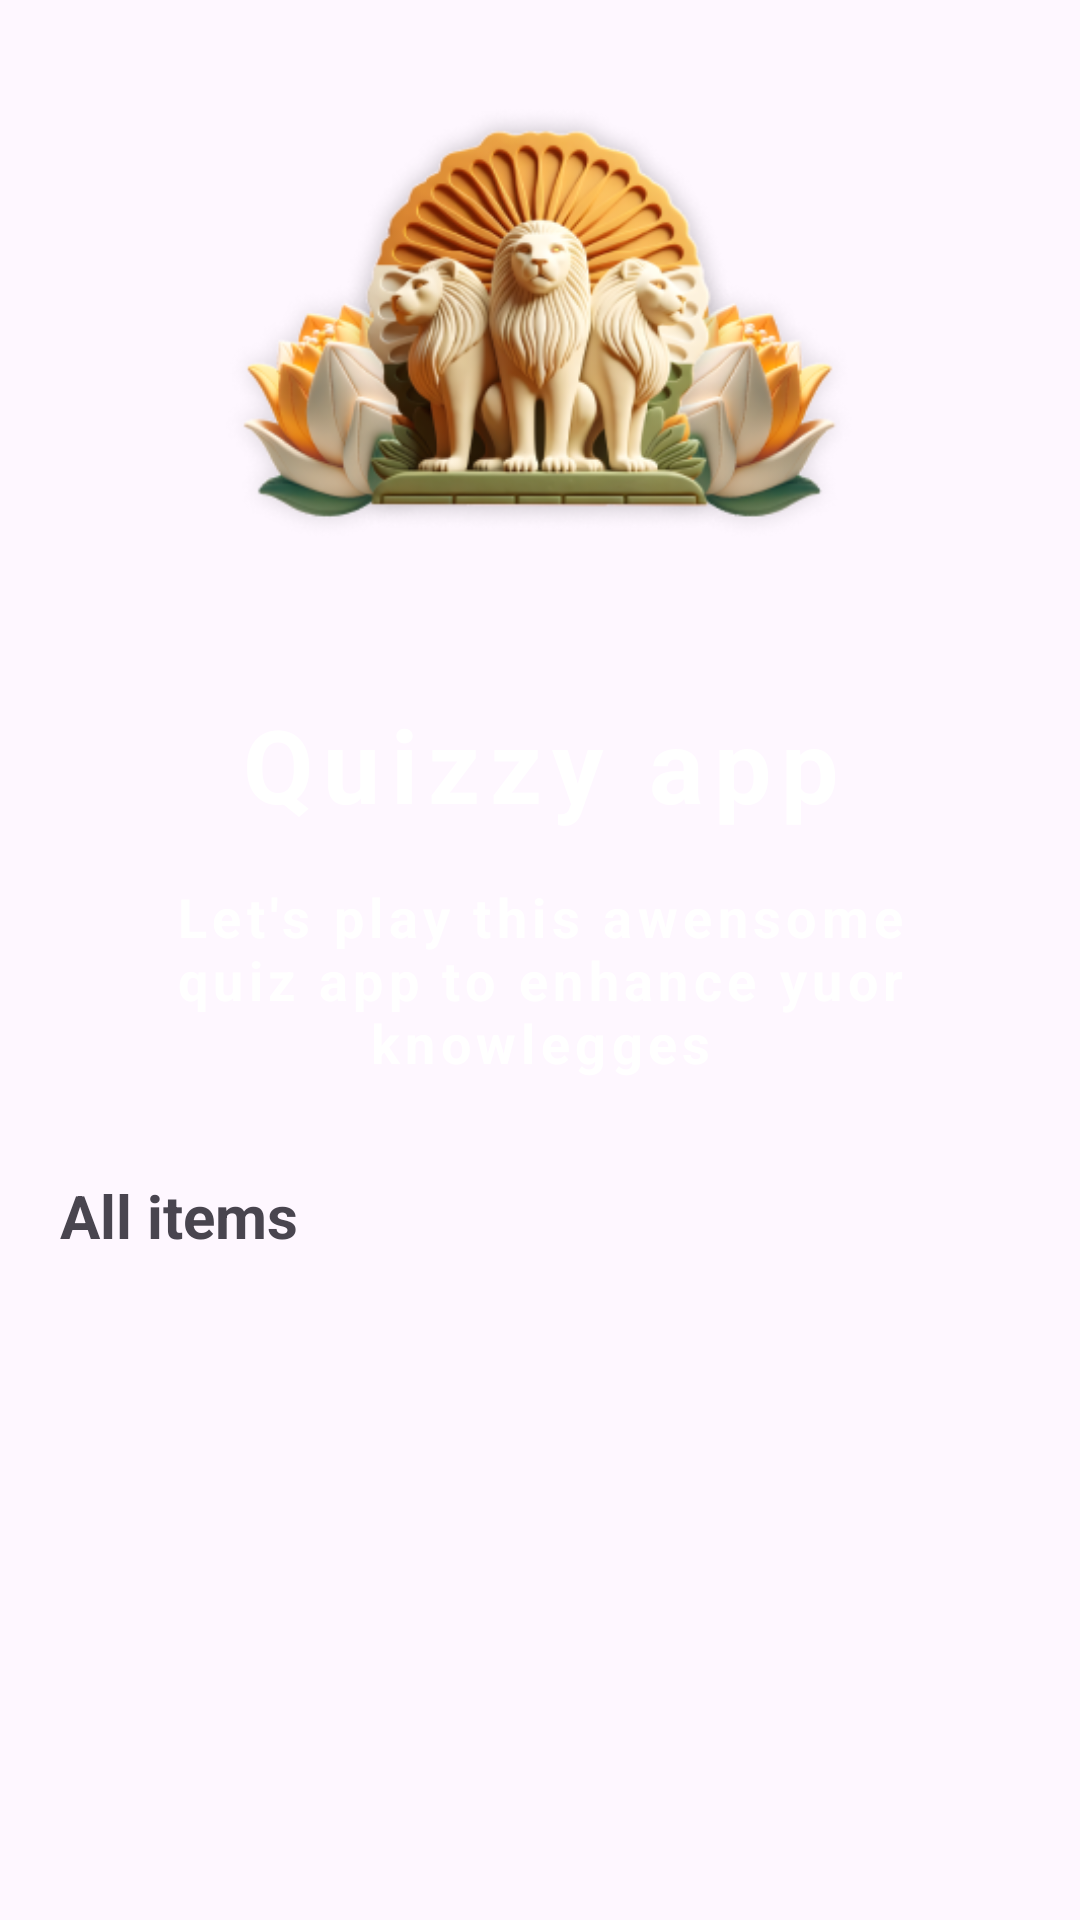

The Android layout XML behind this screen, and the referenced resources:
<!-- AndroidManifest.xml: application theme Theme.QuizAppFromBoatSwain -->
<!-- res/layout/activity_main.xml -->
<?xml version="1.0" encoding="utf-8"?>
<LinearLayout xmlns:android="http://schemas.android.com/apk/res/android"
    xmlns:app="http://schemas.android.com/apk/res-auto"
    xmlns:tools="http://schemas.android.com/tools"
    android:id="@+id/main"
    android:layout_width="match_parent"
    android:layout_height="match_parent"
    android:orientation="vertical"
    android:padding="16dp"
    tools:context=".MainActivity">

    <ImageView
        android:layout_width="match_parent"
        android:layout_height="200dp"
        android:src="@drawable/india_3d"/>

    <LinearLayout
        android:layout_width="match_parent"
        android:layout_height="wrap_content"
        android:layout_marginTop="16dp"
        android:orientation="vertical"
        android:background="@drawable/rounded_coners"
        android:backgroundTint="@color/blue">

        <TextView
            android:layout_width="match_parent"
            android:layout_height="wrap_content"
            android:text="Quizzy app"
            android:textColor="@color/white"
            android:textSize="34sp"
            android:gravity="center"
            android:letterSpacing="0.1"
            android:textStyle="bold"/>

        <TextView
            android:layout_width="match_parent"
            android:layout_height="wrap_content"
            android:gravity="center"
            android:textColor="@color/white"
            android:text="Let's play this awensome quiz app to enhance yuor knowlegges"
            android:textSize="18sp"
            android:textStyle="bold"
            android:letterSpacing="0.1"
            android:layout_margin="16dp"
            />

    </LinearLayout>

    <TextView
        android:layout_width="wrap_content"
        android:layout_height="wrap_content"
        android:text="All items"
        android:layout_marginTop="16dp"
        android:textSize="20sp"
        android:layout_marginStart="4dp"
        android:textStyle="bold" />

    <RelativeLayout
        android:layout_width="match_parent"
        android:layout_height="match_parent"
        >

        <androidx.recyclerview.widget.RecyclerView
            android:layout_width="match_parent"
            android:layout_height="wrap_content"
            android:layout_marginTop="16dp"
            android:id="@+id/recycle_view"
            />


    </RelativeLayout>

</LinearLayout>
<!-- resources referenced by this layout -->
<resources>
  <color name="blue">#143BAF</color>
  <color name="white">#FFFFFFFF</color>
  <!-- drawable india_3d: png bitmap (drawable, 102870 bytes) -->
  <style name="Theme.QuizAppFromBoatSwain" parent="Base.Theme.QuizAppFromBoatSwain" />
  <style name="Base.Theme.QuizAppFromBoatSwain" parent="Theme.Material3.DayNight.NoActionBar">
          
           <item name="colorPrimary">@color/orange</item>
      </style>
  <color name="orange">#F44336</color>
</resources>
